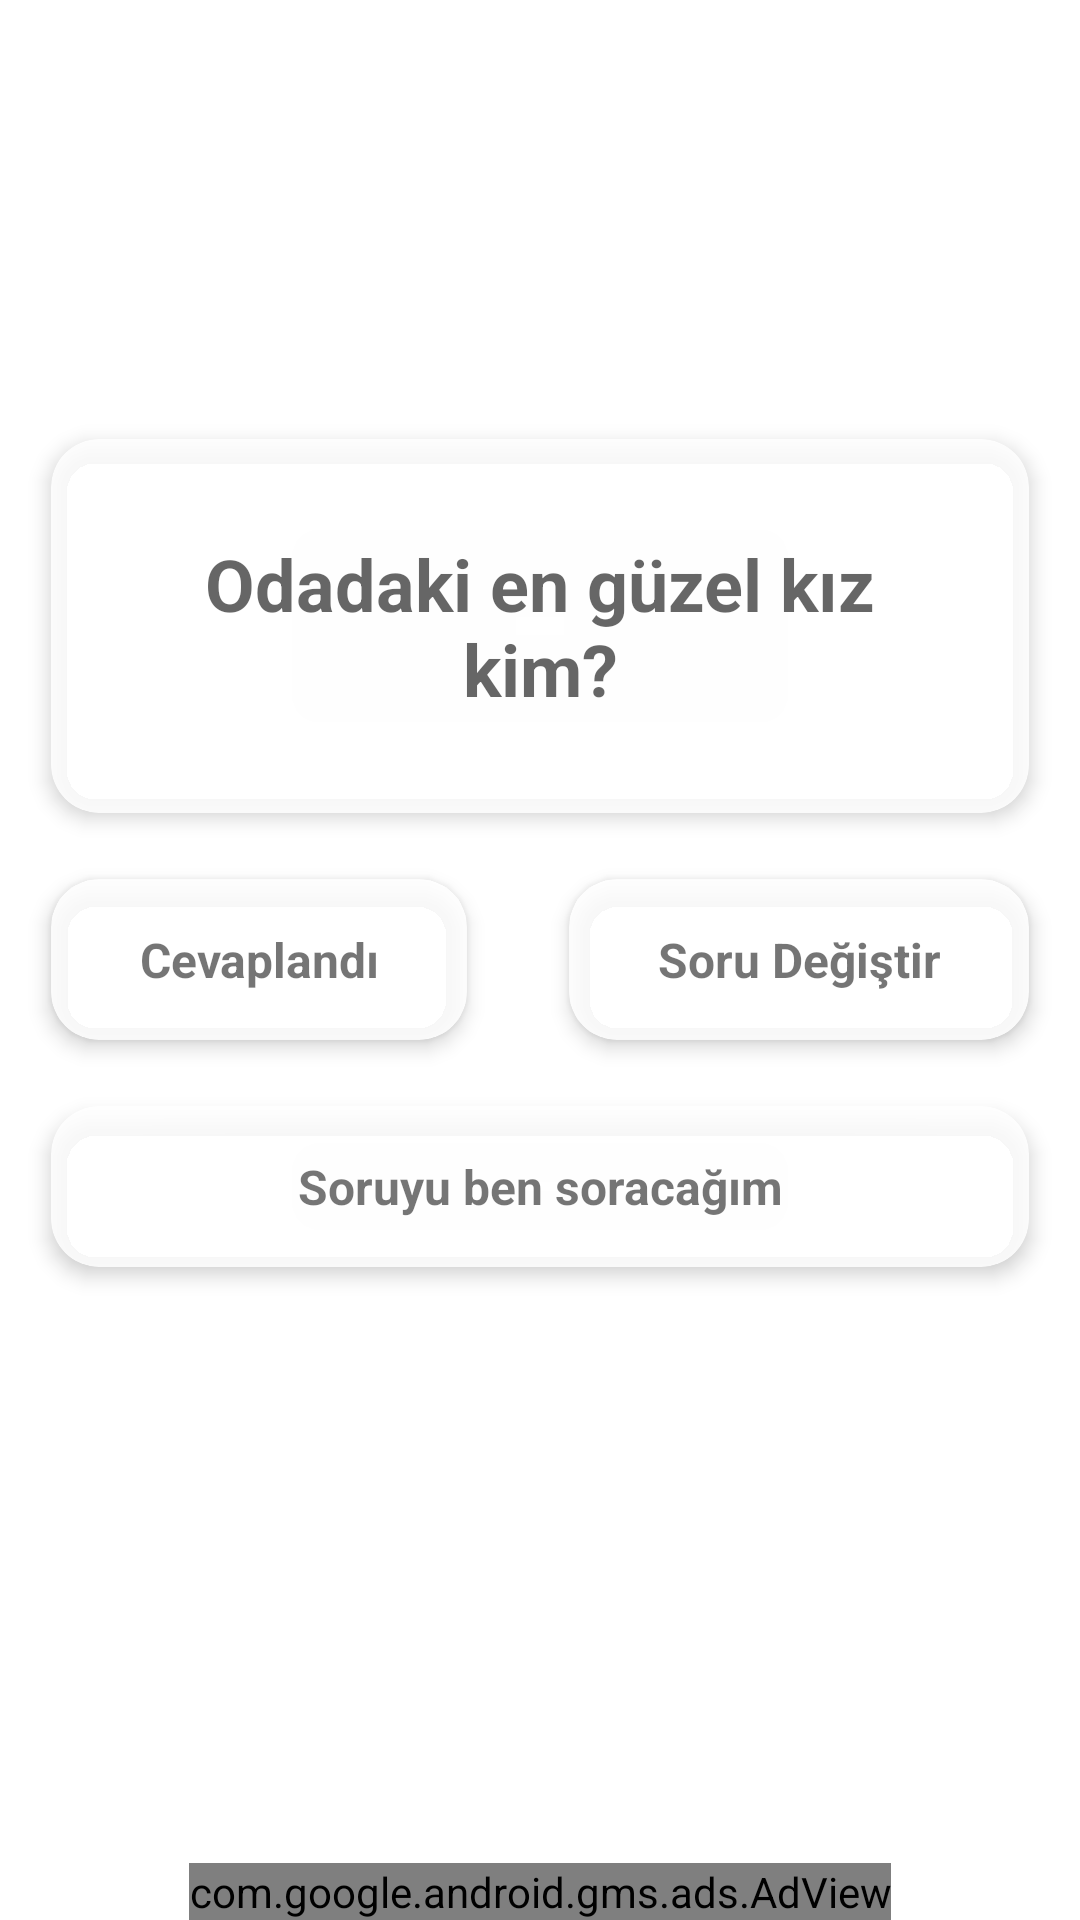

Layout XML and referenced resources for this Android screen:
<!-- AndroidManifest.xml: activity theme Theme.AppCompat.Transparent.NoActionBar -->
<!-- res/layout/activity_soru.xml -->
<?xml version="1.0" encoding="utf-8"?>
<layout>


    <RelativeLayout xmlns:android="http://schemas.android.com/apk/res/android"
        xmlns:tools="http://schemas.android.com/tools"
        android:layout_width="match_parent"
        android:layout_height="match_parent"
        tools:context=".ui.SoruActivity">

        <include
            android:id="@+id/ustCard"
            layout="@layout/card_soru_ust"
            android:layout_width="match_parent"
            android:layout_height="wrap_content"
            android:layout_above="@id/ortaCard" />

        <include
            android:id="@+id/ortaCard"
            layout="@layout/card_soru_orta"
            android:layout_width="match_parent"
            android:layout_height="wrap_content"
            android:layout_centerInParent="true" />

        <include
            android:id="@+id/altCard"
            layout="@layout/card_soru_alt"
            android:layout_width="match_parent"
            android:layout_height="wrap_content"
            android:layout_below="@id/ortaCard" />

        <com.google.android.gms.ads.AdView xmlns:ads="http://schemas.android.com/apk/res-auto"
            android:id="@+id/adView"
            android:layout_width="wrap_content"
            android:layout_height="wrap_content"
            android:layout_alignParentBottom="true"
            android:layout_centerHorizontal="true"
            ads:adSize="BANNER"
            ads:adUnitId="ca-app-pub-1818679104699845/9419908142" />


    </RelativeLayout>
</layout>
<!-- res/layout/card_soru_ust.xml (included above) -->
<?xml version="1.0" encoding="utf-8"?>
<FrameLayout xmlns:android="http://schemas.android.com/apk/res/android"
    xmlns:app="http://schemas.android.com/apk/res-auto"
    android:layout_width="match_parent"
    android:layout_height="wrap_content">

    <androidx.cardview.widget.CardView
        android:id="@+id/soru_soru"
        android:layout_width="match_parent"
        android:layout_height="wrap_content"
        android:layout_marginStart="8dp"
        android:layout_marginEnd="8dp"
        app:cardBackgroundColor="@color/colorWhiteTransparent"
        app:cardCornerRadius="16dp"
        app:cardElevation="4dp"
        app:cardUseCompatPadding="true">

        <TextView
            android:id="@+id/cardSoru"
            android:layout_width="match_parent"
            android:layout_height="wrap_content"
            android:layout_margin="32dp"
            android:gravity="center"
            android:hint="@string/ornek_soru_1"
            android:textSize="24sp"
            android:textStyle="bold" />

    </androidx.cardview.widget.CardView>

</FrameLayout>
<!-- res/layout/card_soru_orta.xml (included above) -->
<?xml version="1.0" encoding="utf-8"?>
<LinearLayout xmlns:android="http://schemas.android.com/apk/res/android"
    xmlns:app="http://schemas.android.com/apk/res-auto"
    android:layout_width="match_parent"
    android:layout_height="wrap_content"
    android:orientation="horizontal">

    <androidx.cardview.widget.CardView
        android:id="@+id/soru_cevaplandi"
        android:layout_width="wrap_content"
        android:layout_height="wrap_content"
        android:layout_marginStart="8dp"
        android:layout_marginEnd="8dp"
        android:layout_weight="1"
        app:cardBackgroundColor="@color/colorWhiteTransparent"
        app:cardCornerRadius="16dp"
        app:cardElevation="4dp"
        app:cardUseCompatPadding="true">

        <TextView
            android:layout_width="match_parent"
            android:layout_height="wrap_content"
            android:layout_margin="16dp"
            android:gravity="center"
            android:text="@string/cevaplandi"
            android:textSize="16sp"
            android:textStyle="bold" />

    </androidx.cardview.widget.CardView>

    <androidx.cardview.widget.CardView
        android:id="@+id/soru_soruDegistir"
        android:layout_width="wrap_content"
        android:layout_height="wrap_content"
        android:layout_marginStart="8dp"
        android:layout_marginEnd="8dp"
        android:layout_weight="1"
        app:cardBackgroundColor="@color/colorWhiteTransparent"
        app:cardCornerRadius="16dp"
        app:cardElevation="4dp"
        app:cardUseCompatPadding="true">

        <TextView
            android:layout_width="match_parent"
            android:layout_height="wrap_content"
            android:layout_margin="16dp"
            android:gravity="center"
            android:text="@string/soru_degistir"
            android:textSize="16sp"
            android:textStyle="bold" />

    </androidx.cardview.widget.CardView>

</LinearLayout>
<!-- res/layout/card_soru_alt.xml (included above) -->
<?xml version="1.0" encoding="utf-8"?>
<FrameLayout xmlns:android="http://schemas.android.com/apk/res/android"
    xmlns:app="http://schemas.android.com/apk/res-auto"
    android:layout_width="match_parent"
    android:layout_height="wrap_content">

    <androidx.cardview.widget.CardView
        android:id="@+id/soru_benSoracagim"
        android:layout_width="match_parent"
        android:layout_height="wrap_content"
        android:layout_gravity="center_horizontal"
        android:layout_marginStart="8dp"
        android:layout_marginEnd="8dp"
        app:cardBackgroundColor="@color/colorWhiteTransparent"
        app:cardCornerRadius="16dp"
        app:cardElevation="4dp"
        app:cardUseCompatPadding="true">

        <TextView
            android:id="@+id/cardSoru"
            android:layout_width="match_parent"
            android:layout_height="wrap_content"
            android:layout_margin="16dp"
            android:gravity="center"
            android:text="@string/soruyu_ben_soracagim"
            android:textSize="16sp"
            android:textStyle="bold" />

    </androidx.cardview.widget.CardView>

</FrameLayout>
<!-- resources referenced by this layout -->
<resources>
  <color name="colorWhiteTransparent">#D7FFFFFF</color>
  <string name="cevaplandi">Cevaplandı</string>
  <string name="ornek_soru_1">Odadaki en güzel kız kim?</string>
  <string name="soru_degistir">Soru Değiştir</string>
  <string name="soruyu_ben_soracagim">Soruyu ben soracağım</string>
  <style name="Theme.AppCompat.Transparent.NoActionBar" parent="Theme.AppCompat.Light.NoActionBar">
          <item name="android:windowIsTranslucent">true</item>
          <item name="android:windowBackground">@android:color/transparent</item>
          <item name="android:windowContentOverlay">@null</item>
          <item name="android:windowNoTitle">true</item>
          <item name="android:backgroundDimEnabled">true</item>
          <item name="android:windowCloseOnTouchOutside">false</item>
          <item name="android:fitsSystemWindows">true</item>
          <item name="android:windowTranslucentStatus" tools:targetApi="kitkat">true</item>
          <item name="android:windowTranslucentNavigation" tools:targetApi="kitkat">true</item>
      </style>
</resources>
